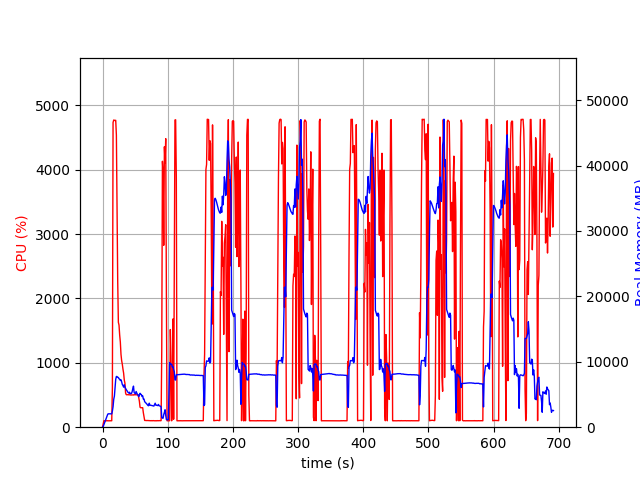

The table this chart was drawn from, first rows:
elapsed_time, nproc, cpu, mem_real, mem_virtual
4.7206878662109375e-05, 1, 0.0, 7.688, 3185
1.006, 1, 51.7, 108.8, 776.8
2.014, 1, 99.2, 378.8, 1901
3.021, 1, 100.3, 636.8, 3181
4.028, 1, 99.3, 920.8, 3181
5.036, 1, 100.2, 1158, 5747
6.043, 1, 99.3, 1440, 5747
7.05, 1, 101.3, 1722, 5747
8.057, 1, 99.3, 2006, 5747
9.063, 1, 99.3, 2048, 5235
10.07, 1, 100.2, 2048, 5235
11.08, 1, 100.2, 2048, 5235
12.09, 1, 99.1, 2048, 5235
13.09, 1, 100.3, 2042, 5235
14.1, 1, 100.3, 2042, 5235
15.11, 1, 610.2, 2473, 9495
16.13, 1, 4733, 3130, 10255
17.15, 1, 4772, 4257, 11412
18.18, 1, 4768, 4756, 11953
19.2, 1, 4763, 6098, 13426
20.22, 1, 4768, 7322, 14786
21.24, 1, 4536, 7757, 15386
22.25, 1, 3466, 7737, 15517
23.26, 1, 2273, 7622, 15601
24.27, 1, 1630, 7600, 15705
25.27, 1, 1585, 7404, 15757
26.28, 1, 1431, 7337, 16061
27.29, 1, 1322, 7141, 16061
28.3, 1, 1132, 7245, 16341
29.31, 1, 1035, 6952, 16397
30.31, 1, 978.8, 6537, 16397
31.32, 1, 902.2, 6363, 16397
32.33, 1, 840.2, 6125, 16397
33.34, 1, 733.3, 6486, 16731
34.35, 1, 683.7, 6124, 17201
35.36, 1, 530.9, 5912, 17329
36.37, 1, 505.1, 5737, 17329
37.38, 1, 503.8, 5599, 17329
38.39, 1, 505.3, 5427, 17329
39.39, 1, 505.7, 5295, 17329
40.4, 1, 502.6, 5214, 17329
41.41, 1, 503.5, 5350, 17329
42.42, 1, 501.8, 5142, 17329
43.43, 1, 500.0, 5117, 17329
44.44, 1, 500.7, 5167, 17329
45.45, 1, 501.3, 5438, 17329
46.46, 1, 501.5, 5919, 17521
47.46, 1, 499.9, 6279, 17745
48.47, 1, 506.1, 5303, 17745
49.48, 1, 503.2, 5200, 17745
50.49, 1, 504.7, 5090, 17745
51.5, 1, 502.9, 5461, 17745
52.51, 1, 503.7, 5252, 17745
53.52, 1, 502.9, 5014, 17745
54.53, 1, 502.3, 4940, 17745
55.54, 1, 459.6, 4667, 17745
56.54, 1, 401.5, 4939, 17745
57.55, 1, 310.1, 5180, 17745
58.56, 1, 302.3, 5004, 17745
59.57, 1, 303.1, 4993, 17745
... 625 more rows
